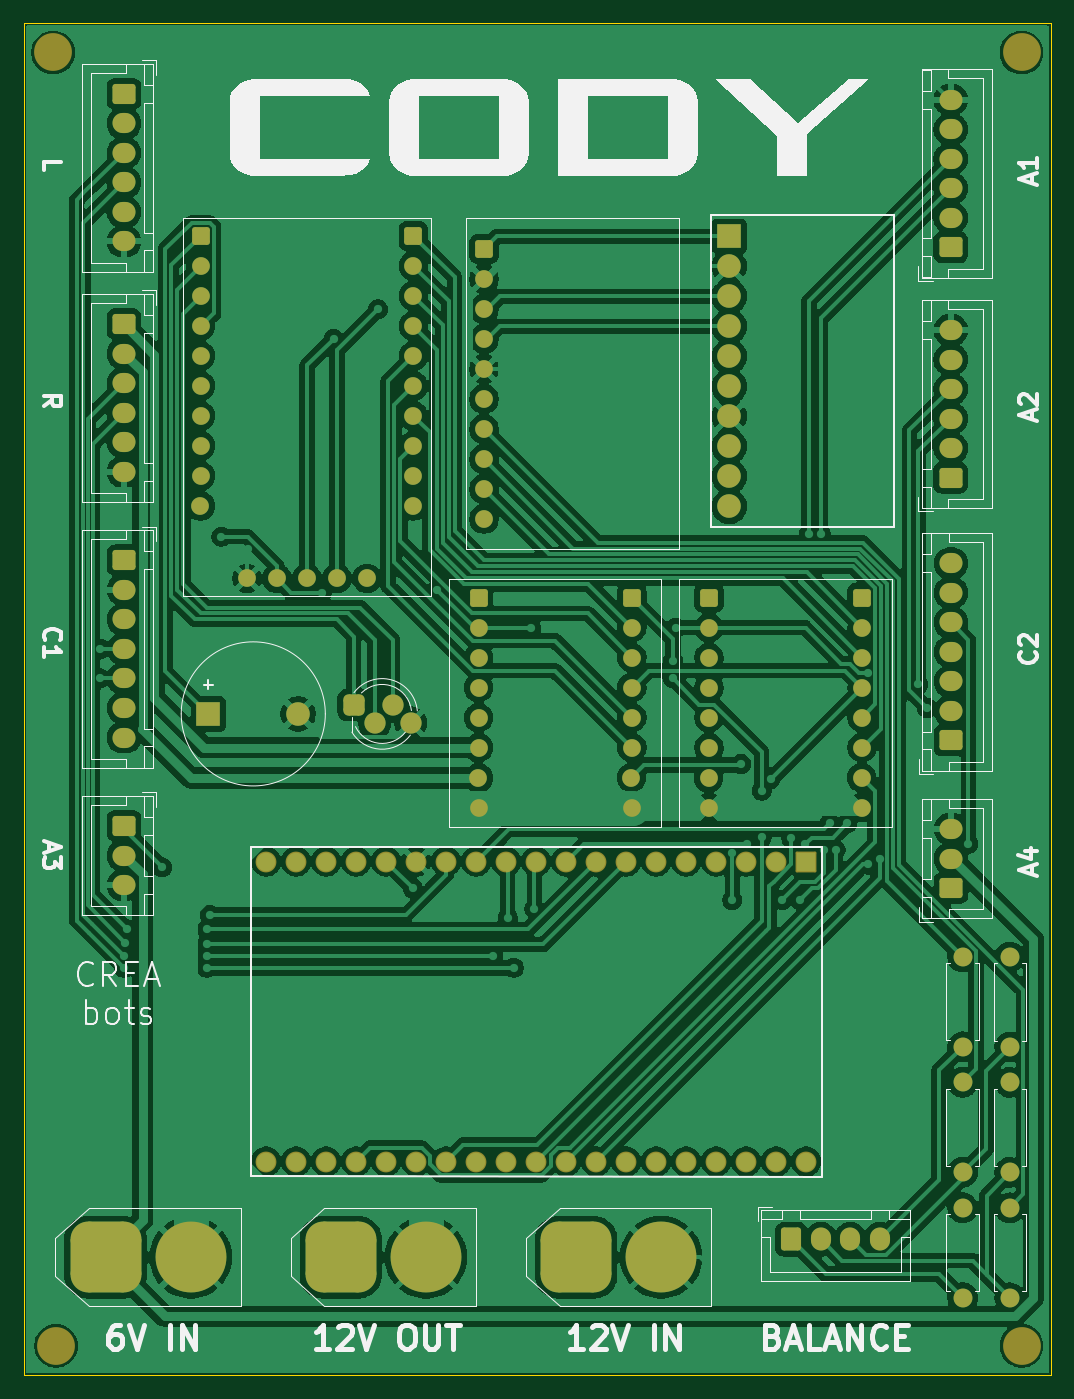
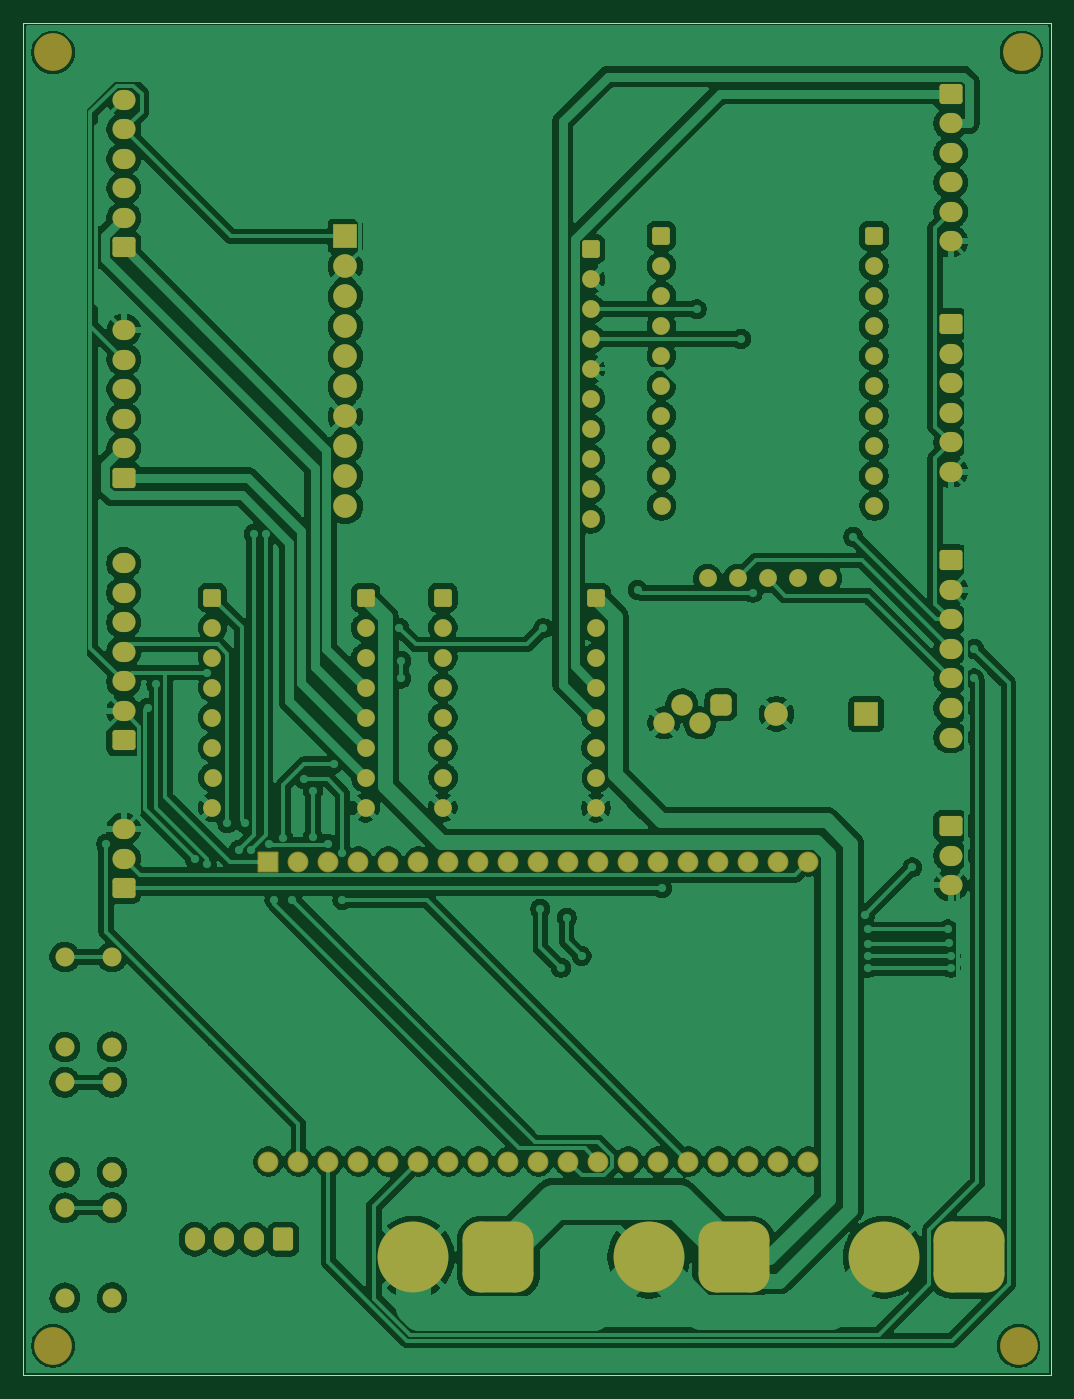
Circuit board: 7 layer files. Board 87.0 x 114.5 mm.
- bottom_copper: Cody-B_Cu.gbr (262948 bytes)
- bottom_mask: Cody-B_Mask.gbr (7537 bytes)
- bottom_silk: Cody-B_Silkscreen.gbr (448 bytes)
- outline: Cody-Edge_Cuts.gbr (601 bytes)
- top_copper: Cody-F_Cu.gbr (280860 bytes)
- top_mask: Cody-F_Mask.gbr (7537 bytes)
- top_silk: Cody-F_Silkscreen.gbr (35614 bytes)

=== bottom_copper: Cody-B_Cu.gbr (262948 bytes, source omitted) ===
=== bottom_mask: Cody-B_Mask.gbr (7537 bytes, source omitted) ===
=== bottom_silk: Cody-B_Silkscreen.gbr ===
%TF.GenerationSoftware,KiCad,Pcbnew,9.0.2*%
%TF.CreationDate,2025-12-28T12:23:33+01:00*%
%TF.ProjectId,Cody,436f6479-2e6b-4696-9361-645f70636258,rev?*%
%TF.SameCoordinates,Original*%
%TF.FileFunction,Legend,Bot*%
%TF.FilePolarity,Positive*%
%FSLAX46Y46*%
G04 Gerber Fmt 4.6, Leading zero omitted, Abs format (unit mm)*
G04 Created by KiCad (PCBNEW 9.0.2) date 2025-12-28 12:23:33*
%MOMM*%
%LPD*%
G01*
G04 APERTURE LIST*
G04 APERTURE END LIST*
M02*

=== outline: Cody-Edge_Cuts.gbr ===
%TF.GenerationSoftware,KiCad,Pcbnew,9.0.2*%
%TF.CreationDate,2025-12-28T12:23:33+01:00*%
%TF.ProjectId,Cody,436f6479-2e6b-4696-9361-645f70636258,rev?*%
%TF.SameCoordinates,Original*%
%TF.FileFunction,Profile,NP*%
%FSLAX46Y46*%
G04 Gerber Fmt 4.6, Leading zero omitted, Abs format (unit mm)*
G04 Created by KiCad (PCBNEW 9.0.2) date 2025-12-28 12:23:33*
%MOMM*%
%LPD*%
G01*
G04 APERTURE LIST*
%TA.AperFunction,Profile*%
%ADD10C,0.050000*%
%TD*%
G04 APERTURE END LIST*
D10*
X77000000Y-31500000D02*
X164000000Y-31500000D01*
X164000000Y-146000000D01*
X77000000Y-146000000D01*
X77000000Y-31500000D01*
M02*

=== top_copper: Cody-F_Cu.gbr (280860 bytes, source omitted) ===
=== top_mask: Cody-F_Mask.gbr (7537 bytes, source omitted) ===
=== top_silk: Cody-F_Silkscreen.gbr (35614 bytes, source omitted) ===
